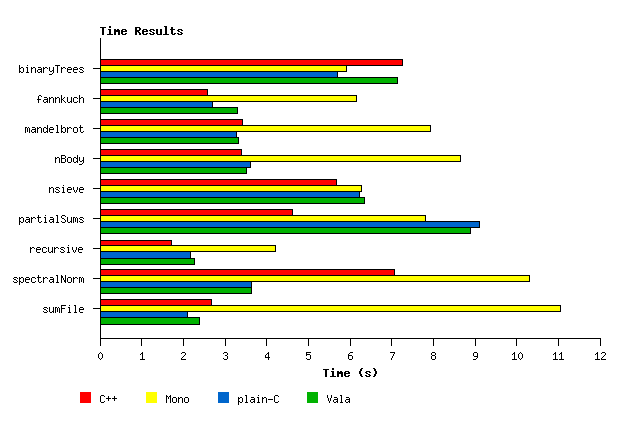

The data file committed next to this chart (first rows):
BenchName; C++; Mono; plain-C; Vala
binaryTrees; 7.25; 5.92; 5.70; 7.13
fannkuch; 2.57; 6.15; 2.69; 3.29
mandelbrot; 3.43; 7.92; 3.28; 3.33
nBody; 3.39; 8.65; 3.60; 3.51
nsieve; 5.68; 6.28; 6.22; 6.34
partialSums; 4.62; 7.80; 9.11; 8.89
recursive; 1.71; 4.21; 2.18; 2.26
spectralNorm; 7.06; 10.31; 3.64; 3.63
sumFile; 2.67; 11.04; 2.09; 2.38
